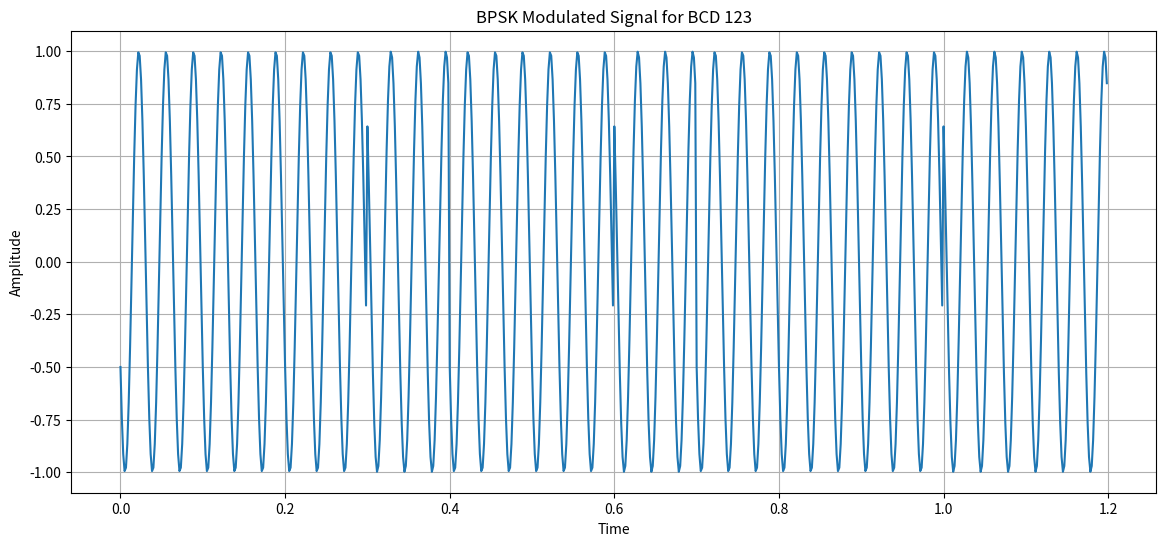

Reproduce this figure in Python.
# -*- coding: utf-8 -*-

# BPSK WITH PHASE

import numpy as np
import matplotlib.pyplot as plt

# Convert decimal to BCD and then to binary
decimal_number = 123
A = 1
binary = ''.join(format(int(digit), '04b') for digit in str(decimal_number))
print("Binary representation (BCD) of", decimal_number, ":", binary)

# Convert binary string to message symbols
message_symbols = np.array([int(bit) for bit in binary])
message_symbols = np.where(message_symbols == 1, 2 * A, -A)
print("Message symbols:", message_symbols)

# Function to generate cosine wave
def cosineWave(f, overSamplingRate, nCycles, phase):
    fs = overSamplingRate * f
    t = np.arange(0, nCycles * 1/f, 1/fs)
    g = np.cos(2 * np.pi * f * t + phase)
    return list(g)

# Parameters
fm = 10  # Modulation frequency (bits per second)
fc = 30  # Carrier frequency (Hz)
overSamplingRate = 20
fs = overSamplingRate * fc  # Sampling rate

# Define modulation signals for '0' and '1'
mod_0 = cosineWave(fc, overSamplingRate, fc/fm, 2*np.pi/3)
mod_1 = cosineWave(fc, overSamplingRate, fc/fm, 5*np.pi/18)

# Generate modulated signal
modulated_signal = []
for symbol in message_symbols:
    if symbol == -A:
        modulated_signal.extend(mod_0)
    elif symbol == 2 * A:
        modulated_signal.extend(mod_1)

# Time vector
t = np.arange(0, len(binary) * 1/fm, 1/fs)

# Plot modulated signal
plt.figure(figsize=(14, 6))
plt.plot(t, modulated_signal)
plt.xlabel("Time")
plt.ylabel("Amplitude")
plt.title("BPSK Modulated Signal for BCD 123")
plt.grid(True)
plt.show()

